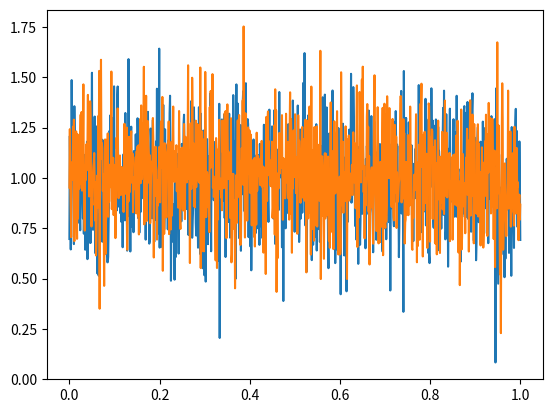

Source code (Python):
'''
Created on 28 Oct 2015

[redacted]
'''
import numpy as np
import numpy.random as random
import matplotlib.pyplot as plt

def standard_deviation(fwhm):
    return fwhm / (2.*np.sqrt(2.*np.log(2.)))

mean = 1.
FWHM = 0.5
num_realisations = 1000

random.seed()
data_pts_1 = random.normal(mean, standard_deviation(FWHM), num_realisations)
random.seed()
data_pts_2 = random.normal(mean, standard_deviation(FWHM), num_realisations)

plt.plot(np.linspace(0, 1, num_realisations), data_pts_1)
plt.plot(np.linspace(0, 1, num_realisations), data_pts_2)
plt.show()